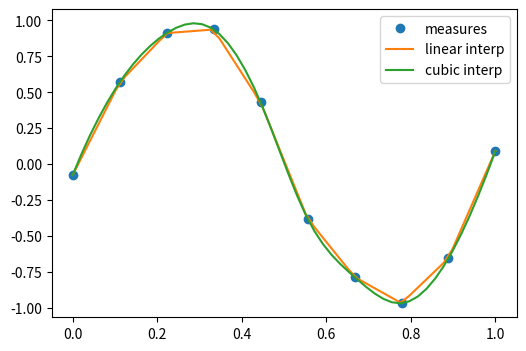

This figure's Python source: (Note: this script raises an exception after producing the figure.)
import numpy as np
import matplotlib.pyplot as plt

%matplotlib inline
#plt.style.use('ggplot')
%precision 4
#np.set_printoptions(suppress=True)

# the actual measurements
measured_time = np.linspace(0, 1, 10)
noise = (np.random.random(10)*2 - 1) * 1e-1
measures = np.sin(2 * np.pi * measured_time) + noise


from scipy.interpolate import interp1d
# linear interpolation
linear_interp = interp1d(measured_time, measures)


# cubic interpolation
cubic_interp = interp1d(measured_time, measures, kind='cubic')


# denser interval to plot the interpolating function
interpolation_time = np.linspace(0, 1, 50)

plt.figure(figsize=(6, 4))
plt.plot(measured_time, measures, 'o', ms=6, label='measures')

linear_results = linear_interp(interpolation_time)
plt.plot(interpolation_time, linear_results, label='linear interp')

cubic_results = cubic_interp(interpolation_time)
plt.plot(interpolation_time, cubic_results, label='cubic interp')
plt.legend()


# checking the punctual results
x=1/4.
print ("sin(x):",np.sin(2 * np.pi * x), 
       "linear prediction:",linear_interp(x),
       "cubic prediction:", cubic_interp(x))



from scipy import optimize

from IPython.display import Image
Image("xkcd_curve_fitting.png")

x_data = np.linspace(-5, 5, num=50)
y_data = 2.9 * np.sin(1.5 * x_data) + np.random.normal(size=50)

import matplotlib.pyplot as plt
plt.figure(figsize=(6, 4))
plt.scatter(x_data, y_data)

def f(x, A, nu):
    return A * np.sin(nu * x)

# fit by means of curve_fit
# p0 are the guessed values for the parameters
params, params_covariance = optimize.curve_fit(f, x_data, y_data, p0=[2, 2])
print(params)
print (params_covariance)

# get the full output
#optimize.curve_fit(f, x_data, y_data, p0=[2, 2], full_output=True)

plt.scatter(x_data, y_data, label='Data')
plt.plot(x_data, f(x_data, params[0], params[1]),
         label='Fitted function')

plt.legend(loc='best')

def f(x):
    return x**3-3*x+1

x = np.linspace(-3,3,100)
plt.axhline(0)
plt.plot(x, f(x),'r-');

from scipy.optimize import brentq
brentq(f, -3, 0), brentq(f, 0, 1), brentq(f, 1,3)

from scipy.optimize import newton
newton(f, -3), newton(f, 0), newton(f, 3)

from scipy.optimize import root, fsolve

def f(x):
    return [x[1] - 3*x[0]*(x[0]+1)*(x[0]-1),
            .25*x[0]**2 + x[1]**2 - 1]

solutions = root(f, (0.5, 0.5))
print (solutions)

print (f(solutions.x))

def f(x):
    return x**4 + 3*(x-2)**3 - 15*(x)**2 + 1

x = np.linspace(-8, 5, 100)
plt.plot(x, f(x));

optimize.minimize_scalar(f, method='Brent')


optimize.minimize_scalar(f, method='bounded', bounds=[0, 6])


def f(x, offset):
    return -np.sinc(x-offset)

x = np.linspace(-20, 20, 100)
plt.plot(x, f(x, 5));

# note how additional function arguments are passed in
solution = optimize.minimize_scalar(f, args=(5,))
solution

plt.plot(x, f(x, 5))
plt.axvline(solution.x,color='b')

lower = np.random.uniform(-20, 20, 100)
upper = lower + 1
solutions = [optimize.minimize_scalar(f, args=(5,), bracket=(l, u)) for (l, u) in zip(lower, upper)]

idx = np.argmin([solution.fun for solution in solutions])
solution = solutions[idx]

plt.plot(x, f(x, 5))
plt.axvline(solution.x, color='b');

from scipy.optimize import basinhopping

x0 = 0
solution = basinhopping(f, x0, stepsize=1, minimizer_kwargs={'args': (5,)})
solution

plt.plot(x, f(x, 5))
plt.axvline(solution.x, color='b');

# Sample from a normal distribution using numpy's random number generator
samples = np.random.normal(size=10000)

# Compute a histogram of the sample
bins = np.linspace(-5, 5, 60)

# Compute the PDF on the bin centers from scipy distribution object
from scipy import stats
bin_centers = 0.5*(bins[1:] + bins[:-1])
pdf = stats.norm.pdf(bin_centers)

from matplotlib import pyplot as plt
plt.figure(figsize=(6, 4))
_,_,_ = plt.hist(samples, bins, label="Histogram of samples", density=True)
plt.plot(bin_centers, pdf, label="PDF")
plt.legend()

mean, std = stats.norm.fit(samples)
print (mean, std)  

# Generates 2 sets of observations
samples1 = np.random.normal(0, size=100)
samples2 = np.random.normal(0.1, size=100)

# Compute a histogram of the sample
bins = np.linspace(-4, 4, 30)
histogram1, bins = np.histogram(samples1, bins=bins, density=True)
histogram2, bins = np.histogram(samples2, bins=bins, density=True)

plt.figure(figsize=(6, 4))
plt.hist(samples1, bins=bins, density=True, label="Samples 1")
plt.hist(samples2, bins=bins, density=True, label="Samples 2")
plt.legend(loc='best')

stats.ttest_ind(samples1, samples2)

np.sum(samples2), np.sum(samples1)

# most of the test statistics are available 
stats.chisquare(samples1,samples2)

from scipy.integrate import quad, quadrature
res, err = quad(np.sin, 0, np.pi/2)

# An alternative is the gaussian quadrature
#res, err = quadrature(np.sin, 0, np.pi/2)

print (res, err)
print (np.allclose(res, 1))   # res is the result, is should be close to 1

print (np.allclose(err, 1 - res))  

from scipy.integrate import nquad
func = lambda x0,x1,x2,x3 : x0**2 + x1*x2 - x3**3 + np.sin(x0) + (
                                1 if (x0-.2*x3-.5-.25*x1>0) else 0)
points = [[lambda x1,x2,x3 : 0.2*x3 + 0.5 + 0.25*x1], [], [], []]
def opts0(*args, **kwargs):
    return {'points':[0.2*args[2] + 0.5 + 0.25*args[0]]} 

result, abserr, out = nquad(func, [[0,1], [-1,1], [.13,.8], [-.15,1]], opts=[opts0,{},{},{}], full_output=True)

print (result, abserr)
print (out)

def calc_derivative(ypos, time):
    return -2 * ypos

from scipy.integrate import odeint
time_vec = np.linspace(0, 4, 40)
y = odeint(calc_derivative, y0=1, t=time_vec)


plt.figure(figsize=(4, 3))
plt.plot(time_vec, y)
plt.xlabel('t: Time')
plt.ylabel('y: Position')
plt.tight_layout()

def system(variables, t):
    x, y = variables  # Unpack variables
    dxdt = x + y
    dydt = -x + y
    return [dxdt, dydt]

# Initial conditions
initial_conditions = [1, 0]  # x(0)=1, y(0)=0

# Time points
t = np.linspace(0, 10, 100)

# Solve the system
solution = odeint(system, initial_conditions, t)

# Plot results
plt.plot(t, solution[:, 0], label='x(t)')
plt.plot(t, solution[:, 1], label='y(t)')
plt.xlabel('Time')
plt.ylabel('Values')
plt.legend()
plt.title('System of ODEs Solution')
plt.show()


# Define the system of first-order equations
def damped_oscillator(state, t, gamma, omega_0):
    y, v = state  # Unpack the state vector
    dydt = v
    dvdt = -2 * gamma * v - omega_0**2 * y
    return [dydt, dvdt]

# Parameters
gamma = 0.1       # Damping coefficient
omega_0 = 1.0     # Natural frequency
initial_state = [1.0, 0.0]  # Initial conditions: x(0)=1 (displacement), v(0)=0 (velocity)

# Time points to solve the system
t = np.linspace(0, 50, 500)

# Solve the system
solution = odeint(damped_oscillator, initial_state, t, args=(gamma, omega_0))

# Extract displacement (x) and velocity (v) from the solution
y = solution[:, 0]  # Displacement
v = solution[:, 1]  # Velocity

# Plot the results
plt.figure(figsize=(10, 5))
plt.plot(t, y, label='Displacement')
plt.plot(t, v, label='Velocity')
plt.title('Damped Harmonic Oscillator')
plt.xlabel('Time')
plt.ylabel('Amplitude')
plt.legend()
plt.grid()
plt.show()


from sympy import symbols, Function, Eq, dsolve

# Define the symbols
t = symbols('t')  # Time variable
gamma, omega_0 = symbols('gamma omega_0', positive=True, real=True)  # Parameters
x = Function('x')(t)  # Displacement as a function of time

# Define the damped harmonic oscillator equation
damped_eq = Eq(x.diff(t, t) + 2 * gamma * x.diff(t) + omega_0**2 * x, 0)

# Solve the differential equation
solution = dsolve(damped_eq, x)
print("General Solution:")
print(solution)

# Define initial conditions: x(0) = 1, x'(0) = 0
ics = {x.subs(t, 0): 1, x.diff(t).subs(t, 0): 0}

# Solve with initial conditions
solution_with_ics = dsolve(damped_eq, x, ics=ics)
print("\nSolution with Initial Conditions:")
print(solution_with_ics)

from sympy.plotting import plot
from sympy import sqrt

# Substitute specific values for gamma and omega_0
gamma_val = 0.1
omega_0_val = 1.0
specific_solution = solution_with_ics.subs({gamma: gamma_val, omega_0: omega_0_val})

# Plot the solution
plot(specific_solution.rhs, (t, 0, 20), title="Damped Harmonic Oscillator", ylabel="x(t)", xlabel="Time")


import numpy as np
from scipy import fftpack
from matplotlib import pyplot as plt

# Seed the random number generator
np.random.seed(1234)

time_step = 0.02
period = 5.

time_vec = np.arange(0, 20, time_step)
sig = (np.sin(2 * np.pi / period * time_vec)
       + 0.5 * np.random.randn(time_vec.size))

plt.figure(figsize=(6, 5))
plt.plot(time_vec, sig, label='Original signal')


# The FFT of the signal
sig_fft = fftpack.fft(sig)

# And the power (sig_fft is of complex dtype)
power = np.abs(sig_fft)

# The corresponding frequencies
sample_freq = fftpack.fftfreq(sig.size, d=time_step)

# Plot the FFT power
plt.figure(figsize=(6, 5))
plt.plot(sample_freq, power)
plt.xlabel('Frequency [Hz]')
plt.ylabel('plower')

# Find the peak frequency: we can focus on only the positive frequencies
pos_mask = np.where(sample_freq > 0)
freqs = sample_freq[pos_mask]
peak_freq = freqs[power[pos_mask].argmax()]

# Check that it does indeed correspond to the frequency that we generate
# the signal with
print ("Is it close to the generated main frequency?", np.allclose(peak_freq, 1./period))

# An inner plot to show the peak frequency
axes = plt.axes([0.55, 0.3, 0.3, 0.5])
plt.title('Peak frequency')
plt.plot(freqs[:8], power[:8])
plt.setp(axes, yticks=[])

# scipy.signal.find_peaks_cwt can also be used for more advanced
# peak detection

high_freq_fft = sig_fft.copy()
high_freq_fft[np.abs(sample_freq) > peak_freq] = 0
filtered_sig = fftpack.ifft(high_freq_fft)

plt.figure(figsize=(6, 5))
plt.plot(time_vec, sig, label='Original signal')
plt.plot(time_vec, filtered_sig, linewidth=3, label='Filtered signal')
plt.xlabel('Time [s]')
plt.ylabel('Amplitude')

plt.legend(loc='best')


import sympy

